Image classification data set "bp" (aldinabu/bp on GitHub). Class labels (6): discoloration, micro defect, structural irreparable defect, structural repairable defect, textural defect, undamaged.

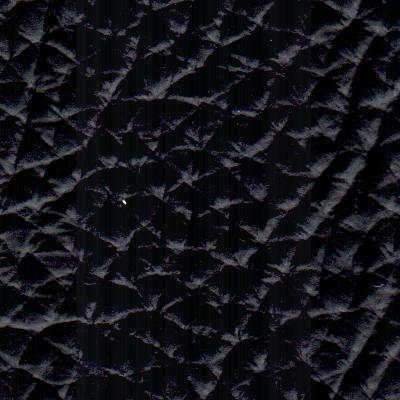
Label: textural defect

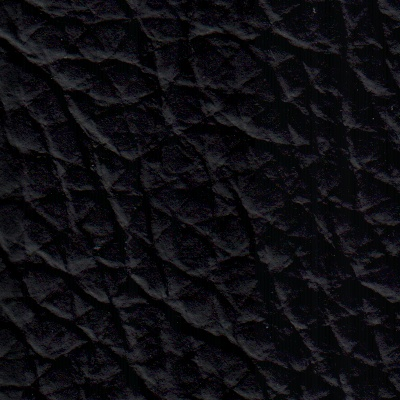
Label: structural irreparable defect

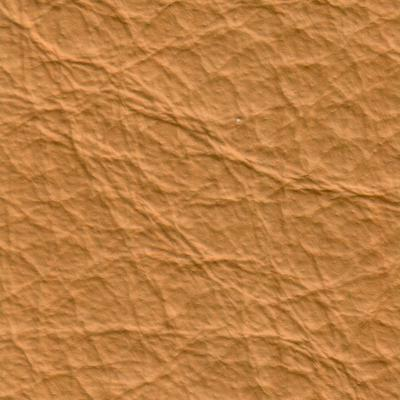
Label: micro defect

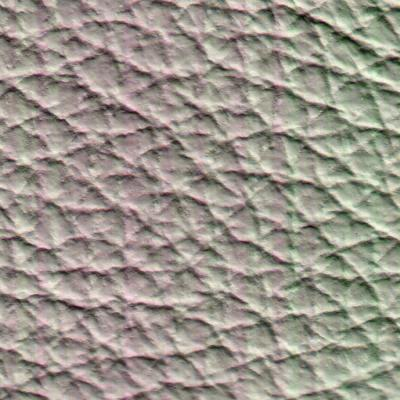
Label: structural repairable defect

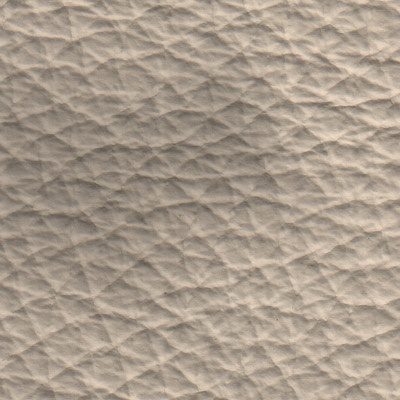
Label: discoloration

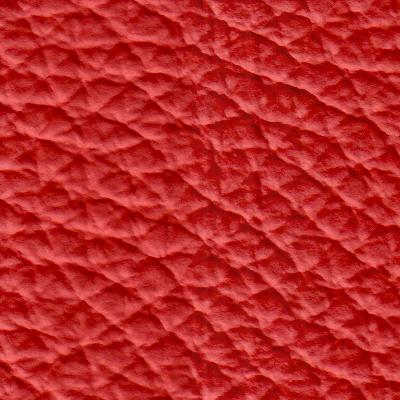
Label: undamaged
